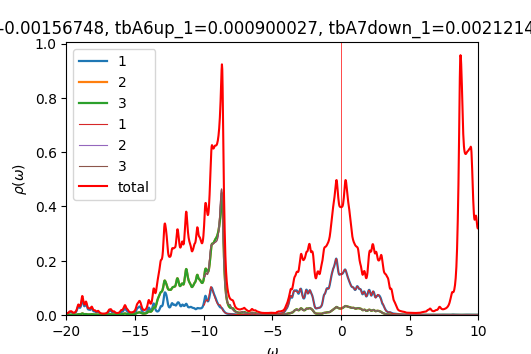

The file beside this chart, header and first rows:
w	up_1	up_2	up_3	down_1	down_2	down_3	cumul_up_1	cumul_up_2	cumul_up_3	cumul_down_1	cumul_down_2	cumul_down_3	
-20	0.005497	0.0007383	0.0007403	6.45005e-05	4.07412e-05	4.07412e-05	0	0	0	0	0	0
-19.98	0.005202	0.000723	0.000724	6.46573e-05	4.08183e-05	4.08183e-05	0.00013	1.80751e-05	1.81004e-05	1.61643e-06	1.02046e-06	1.02046e-06
-19.95	0.005095	0.0007217	0.0007217	6.4815e-05	4.08956e-05	4.08956e-05	0.0002574	3.61176e-05	3.61437e-05	3.23681e-06	2.04285e-06	2.04285e-06
-19.93	0.005207	0.0007371	0.0007361	6.4974e-05	4.09731e-05	4.09731e-05	0.0003876	5.45445e-05	5.45471e-05	4.86116e-06	3.06717e-06	3.06717e-06
-19.9	0.005556	0.0007707	0.0007688	6.51342e-05	4.10509e-05	4.10509e-05	0.0005265	7.3813e-05	7.37659e-05	6.48951e-06	4.09345e-06	4.09345e-06
-19.88	0.006163	0.0008247	0.0008216	6.5296e-05	4.11289e-05	4.11289e-05	0.0006806	9.44318e-05	9.4305e-05	8.12191e-06	5.12167e-06	5.12167e-06
-19.85	0.007048	0.0009009	0.0008963	6.54596e-05	4.12072e-05	4.12072e-05	0.0008568	0.000117	0.0001167	9.7584e-06	6.15185e-06	6.15185e-06
-19.82	0.008181	0.0009972	0.000991	6.56254e-05	4.12858e-05	4.12858e-05	0.001061	0.0001419	0.0001415	1.1399e-05	7.184e-06	7.184e-06
-19.8	0.009396	0.001101	0.001093	6.57935e-05	4.13646e-05	4.13646e-05	0.001296	0.0001694	0.0001688	1.30439e-05	8.21811e-06	8.21811e-06
-19.77	0.01036	0.001186	0.001177	6.59636e-05	4.14437e-05	4.14437e-05	0.001555	0.000199	0.0001982	1.4693e-05	9.2542e-06	9.2542e-06
-19.75	0.01084	0.001232	0.001224	6.61338e-05	4.15231e-05	4.15231e-05	0.001826	0.0002299	0.0002288	1.63463e-05	1.02923e-05	1.02923e-05
-19.73	0.01095	0.001252	0.001245	6.63018e-05	4.16025e-05	4.16025e-05	0.0021	0.0002612	0.00026	1.80039e-05	1.13323e-05	1.13323e-05
-19.7	0.01103	0.001272	0.001266	6.64659e-05	4.16822e-05	4.16822e-05	0.002376	0.000293	0.0002916	1.96655e-05	1.23744e-05	1.23744e-05
-19.68	0.01118	0.001296	0.001292	6.66272e-05	4.17619e-05	4.17619e-05	0.002655	0.0003254	0.0003239	2.13312e-05	1.34184e-05	1.34184e-05
-19.65	0.01113	0.0013	0.001297	6.67864e-05	4.18419e-05	4.18419e-05	0.002934	0.0003579	0.0003564	2.30008e-05	1.44645e-05	1.44645e-05
-19.62	0.01059	0.001256	0.001254	6.6944e-05	4.19221e-05	4.19221e-05	0.003198	0.0003893	0.0003877	2.46744e-05	1.55125e-05	1.55125e-05
-19.6	0.009615	0.001173	0.001171	6.71013e-05	4.20025e-05	4.20025e-05	0.003439	0.0004186	0.000417	2.6352e-05	1.65626e-05	1.65626e-05
-19.57	0.008561	0.00108	0.001079	6.72599e-05	4.20832e-05	4.20832e-05	0.003653	0.0004456	0.000444	2.80335e-05	1.76147e-05	1.76147e-05
-19.55	0.007686	0.001003	0.001003	6.74206e-05	4.21642e-05	4.21642e-05	0.003845	0.0004707	0.000469	2.9719e-05	1.86688e-05	1.86688e-05
-19.52	0.007078	0.0009491	0.000949	6.75835e-05	4.22455e-05	4.22455e-05	0.004022	0.0004944	0.0004927	3.14086e-05	1.97249e-05	1.97249e-05
-19.5	0.006727	0.0009171	0.0009174	6.77483e-05	4.2327e-05	4.2327e-05	0.00419	0.0005173	0.0005157	3.31023e-05	2.07831e-05	2.07831e-05
-19.48	0.006601	0.0009041	0.0009047	6.79148e-05	4.24088e-05	4.24088e-05	0.004355	0.0005399	0.0005383	3.48001e-05	2.18433e-05	2.18433e-05
-19.45	0.00667	0.0009074	0.0009084	6.80828e-05	4.24908e-05	4.24908e-05	0.004522	0.0005626	0.000561	3.65022e-05	2.29056e-05	2.29056e-05
-19.43	0.006922	0.0009254	0.0009269	6.82521e-05	4.25731e-05	4.25731e-05	0.004695	0.0005857	0.0005842	3.82085e-05	2.39699e-05	2.39699e-05
-19.4	0.007361	0.0009582	0.0009601	6.84227e-05	4.26557e-05	4.26557e-05	0.004879	0.0006097	0.0006082	3.99191e-05	2.50363e-05	2.50363e-05
-19.38	0.008008	0.001007	0.001009	6.85945e-05	4.27386e-05	4.27386e-05	0.005079	0.0006349	0.0006334	4.1634e-05	2.61048e-05	2.61048e-05
-19.35	0.008904	0.001074	0.001077	6.87676e-05	4.28217e-05	4.28217e-05	0.005302	0.0006617	0.0006604	4.33531e-05	2.71753e-05	2.71753e-05
-19.32	0.01012	0.001165	0.001169	6.8942e-05	4.2905e-05	4.2905e-05	0.005555	0.0006908	0.0006896	4.50767e-05	2.8248e-05	2.8248e-05
-19.3	0.01175	0.001285	0.001291	6.9118e-05	4.29887e-05	4.29887e-05	0.005848	0.000723	0.0007219	4.68046e-05	2.93227e-05	2.93227e-05
-19.27	0.01392	0.001445	0.001453	6.92957e-05	4.30726e-05	4.30726e-05	0.006196	0.0007591	0.0007582	4.8537e-05	3.03995e-05	3.03995e-05
-19.25	0.0168	0.001655	0.001666	6.94754e-05	4.31568e-05	4.31568e-05	0.006616	0.0008005	0.0007998	5.02739e-05	3.14784e-05	3.14784e-05
-19.23	0.02047	0.001924	0.001937	6.96572e-05	4.32412e-05	4.32412e-05	0.007128	0.0008486	0.0008482	5.20153e-05	3.25594e-05	3.25594e-05
-19.2	0.02477	0.002241	0.002257	6.98405e-05	4.3326e-05	4.3326e-05	0.007747	0.0009046	0.0009047	5.37614e-05	3.36426e-05	3.36426e-05
-19.18	0.02901	0.002563	0.002581	7.00243e-05	4.3411e-05	4.3411e-05	0.008473	0.0009687	0.0009692	5.5512e-05	3.47279e-05	3.47279e-05
-19.15	0.03201	0.002811	0.00283	7.02074e-05	4.34962e-05	4.34962e-05	0.009273	0.001039	0.00104	5.72672e-05	3.58153e-05	3.58153e-05
-19.12	0.03286	0.002919	0.002937	7.03901e-05	4.35817e-05	4.35817e-05	0.01009	0.001112	0.001113	5.90269e-05	3.69048e-05	3.69048e-05
-19.1	0.03167	0.002882	0.002896	7.05721e-05	4.36675e-05	4.36675e-05	0.01089	0.001184	0.001186	6.07912e-05	3.79965e-05	3.79965e-05
-19.07	0.02945	0.002766	0.002775	7.0752e-05	4.37534e-05	4.37534e-05	0.01162	0.001253	0.001255	6.256e-05	3.90903e-05	3.90903e-05
-19.05	0.02744	0.002665	0.00267	7.09281e-05	4.38396e-05	4.38396e-05	0.01231	0.00132	0.001322	6.43332e-05	4.01863e-05	4.01863e-05
-19.02	0.02649	0.002651	0.002652	7.11014e-05	4.3926e-05	4.3926e-05	0.01297	0.001386	0.001388	6.61107e-05	4.12845e-05	4.12845e-05
-19	0.027	0.00276	0.002758	7.12747e-05	4.40126e-05	4.40126e-05	0.01365	0.001455	0.001457	6.78926e-05	4.23848e-05	4.23848e-05
-18.98	0.02916	0.003014	0.003009	7.14499e-05	4.40995e-05	4.40995e-05	0.01437	0.00153	0.001532	6.96789e-05	4.34873e-05	4.34873e-05
-18.95	0.03314	0.003433	0.003425	7.16276e-05	4.41868e-05	4.41868e-05	0.0152	0.001616	0.001618	7.14696e-05	4.45919e-05	4.45919e-05
-18.93	0.03902	0.004026	0.004014	7.18076e-05	4.42743e-05	4.42743e-05	0.01618	0.001717	0.001718	7.32647e-05	4.56988e-05	4.56988e-05
-18.9	0.0464	0.004752	0.004735	7.19896e-05	4.43621e-05	4.43621e-05	0.01734	0.001836	0.001837	7.50645e-05	4.68079e-05	4.68079e-05
-18.88	0.05371	0.005452	0.00543	7.21733e-05	4.44502e-05	4.44502e-05	0.01868	0.001972	0.001972	7.68688e-05	4.79191e-05	4.79191e-05
-18.85	0.05815	0.005852	0.005827	7.23585e-05	4.45386e-05	4.45386e-05	0.02013	0.002118	0.002118	7.86778e-05	4.90326e-05	4.90326e-05
-18.82	0.05743	0.005743	0.005719	7.25451e-05	4.46273e-05	4.46273e-05	0.02157	0.002262	0.002261	8.04914e-05	5.01483e-05	5.01483e-05
-18.8	0.05214	0.005203	0.005182	7.27328e-05	4.47163e-05	4.47163e-05	0.02287	0.002392	0.002391	8.23097e-05	5.12662e-05	5.12662e-05
-18.77	0.04515	0.004508	0.004491	7.29219e-05	4.48056e-05	4.48056e-05	0.024	0.002505	0.002503	8.41328e-05	5.23863e-05	5.23863e-05
-18.75	0.03895	0.003889	0.003877	7.31121e-05	4.48952e-05	4.48952e-05	0.02498	0.002602	0.0026	8.59606e-05	5.35087e-05	5.35087e-05
-18.73	0.03469	0.003445	0.003436	7.33035e-05	4.4985e-05	4.4985e-05	0.02584	0.002688	0.002686	8.77932e-05	5.46333e-05	5.46333e-05
-18.7	0.03257	0.003188	0.003182	7.34963e-05	4.50752e-05	4.50752e-05	0.02666	0.002768	0.002765	8.96306e-05	5.57602e-05	5.57602e-05
-18.68	0.03254	0.003106	0.003102	7.36904e-05	4.51656e-05	4.51656e-05	0.02747	0.002845	0.002843	9.14728e-05	5.68893e-05	5.68893e-05
-18.65	0.03439	0.003177	0.003175	7.38861e-05	4.52564e-05	4.52564e-05	0.02833	0.002925	0.002922	9.332e-05	5.80207e-05	5.80207e-05
-18.62	0.03763	0.003358	0.003358	7.40836e-05	4.53474e-05	4.53474e-05	0.02927	0.003009	0.003006	9.51721e-05	5.91544e-05	5.91544e-05
-18.6	0.04095	0.003552	0.003554	7.42831e-05	4.54388e-05	4.54388e-05	0.0303	0.003097	0.003095	9.70291e-05	6.02904e-05	6.02904e-05
-18.57	0.04231	0.003615	0.003618	7.44852e-05	4.55305e-05	4.55305e-05	0.03135	0.003188	0.003185	9.88913e-05	6.14287e-05	6.14287e-05
-18.55	0.04037	0.003457	0.003463	7.46904e-05	4.56226e-05	4.56226e-05	0.03236	0.003274	0.003272	0.0001008	6.25692e-05	6.25692e-05
-18.52	0.03585	0.003138	0.003145	7.48996e-05	4.5715e-05	4.5715e-05	0.03326	0.003353	0.003351	0.0001026	6.37121e-05	6.37121e-05
... 1,141 more rows
